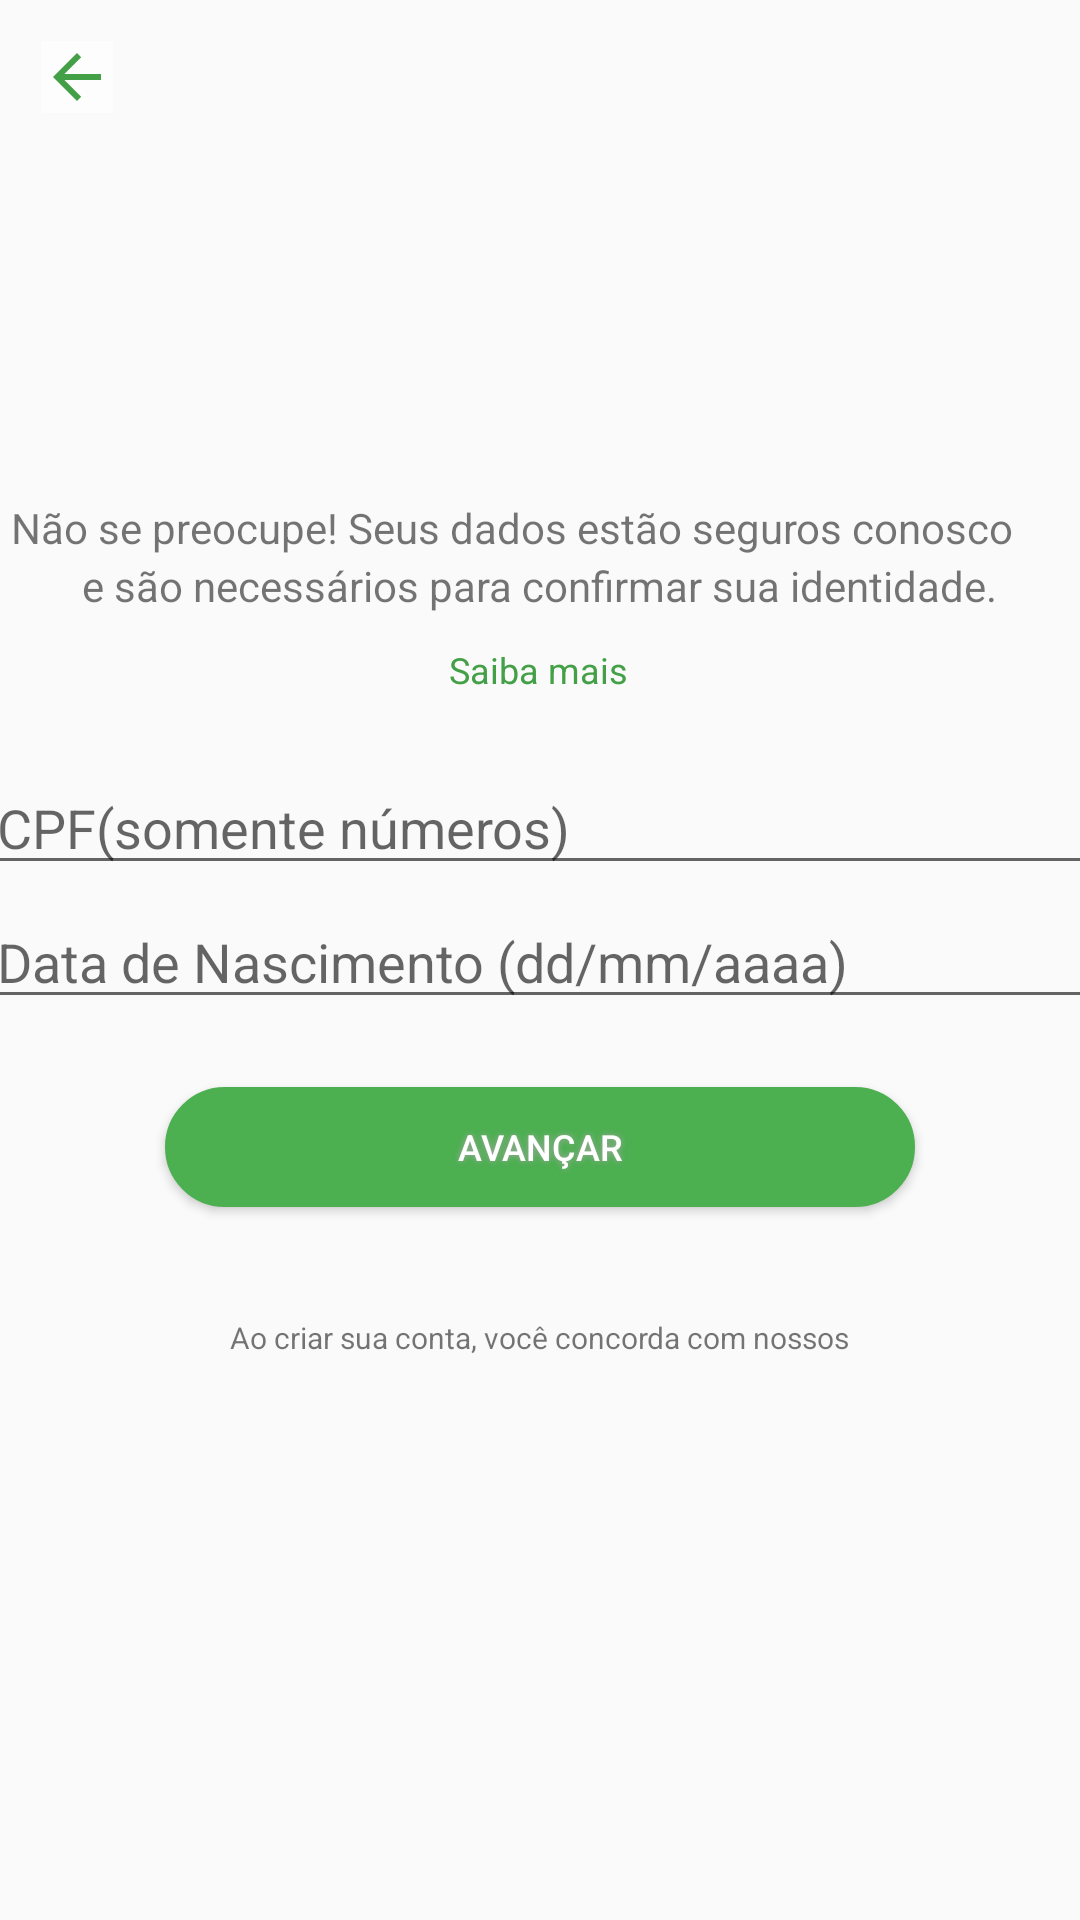

Produce the Android XML layout that renders to this screen, including the resource entries it uses.
<!-- AndroidManifest.xml: application theme Theme.Design.Light.NoActionBar -->
<!-- res/layout/activity_register001.xml -->
<?xml version="1.0" encoding="utf-8"?>
<androidx.constraintlayout.widget.ConstraintLayout xmlns:android="http://schemas.android.com/apk/res/android"
    xmlns:app="http://schemas.android.com/apk/res-auto"
    xmlns:tools="http://schemas.android.com/tools"
    android:layout_width="match_parent"
    android:layout_height="match_parent"
    tools:context=".register.Register001">

    <TextView
        android:id="@+id/textView4"
        android:layout_width="wrap_content"
        android:layout_height="wrap_content"
        android:layout_marginTop="140dp"
        android:layout_marginBottom="27dp"
        android:text="Sua identificação"
        android:textSize="18sp"
        android:textStyle="bold"
        app:layout_constraintBottom_toTopOf="@+id/textView6"
        app:layout_constraintEnd_toEndOf="parent"
        app:layout_constraintStart_toStartOf="parent"
        app:layout_constraintTop_toTopOf="parent" />

    <TextView
        android:id="@+id/textView6"
        android:layout_width="353dp"
        android:layout_height="22dp"
        android:text="Não se preocupe! Seus dados estão seguros conosco"
        app:layout_constraintBottom_toBottomOf="parent"
        app:layout_constraintEnd_toEndOf="parent"
        app:layout_constraintStart_toStartOf="parent"
        app:layout_constraintTop_toTopOf="parent"
        app:layout_constraintVertical_bias="0.269" />

    <TextView
        android:id="@+id/textView7"
        android:layout_width="wrap_content"
        android:layout_height="wrap_content"
        android:text="e são necessários para confirmar sua identidade."
        app:layout_constraintBottom_toBottomOf="parent"
        app:layout_constraintEnd_toEndOf="parent"
        app:layout_constraintStart_toStartOf="parent"
        app:layout_constraintTop_toTopOf="parent"
        app:layout_constraintVertical_bias="0.299" />

    <TextView
        android:id="@+id/textView8"
        android:layout_width="wrap_content"
        android:layout_height="wrap_content"
        android:text="Saiba mais"
        android:textAllCaps="false"
        android:textColor="#43A047"
        android:textSize="12sp"
        app:layout_constraintBottom_toBottomOf="parent"
        app:layout_constraintEnd_toEndOf="parent"
        app:layout_constraintHorizontal_bias="0.498"
        app:layout_constraintStart_toStartOf="parent"
        app:layout_constraintTop_toTopOf="parent"
        app:layout_constraintVertical_bias="0.345" />

    <EditText
        android:id="@+id/editTextTextPersonName2"
        android:layout_width="382dp"
        android:layout_height="39dp"
        android:ems="10"
        android:hint=" CPF(somente números)"
        android:inputType="textPersonName"
        app:layout_constraintBottom_toBottomOf="parent"
        app:layout_constraintEnd_toEndOf="parent"
        app:layout_constraintHorizontal_bias="0.448"
        app:layout_constraintStart_toStartOf="parent"
        app:layout_constraintTop_toTopOf="parent"
        app:layout_constraintVertical_bias="0.426" />

    <EditText
        android:id="@+id/editTextTextPersonName3"
        android:layout_width="382dp"
        android:layout_height="39dp"
        android:ems="10"
        android:hint=" Data de Nascimento (dd/mm/aaaa)"
        android:inputType="datetime"
        app:layout_constraintBottom_toBottomOf="parent"
        app:layout_constraintEnd_toEndOf="parent"
        app:layout_constraintHorizontal_bias="0.448"
        app:layout_constraintStart_toStartOf="parent"
        app:layout_constraintTop_toTopOf="parent" />

    <ImageButton
        android:id="@+id/imageButton3"
        android:layout_width="wrap_content"
        android:layout_height="wrap_content"
        android:background="#A3FFFFFF"
        android:tint="#43A047"
        app:layout_constraintBottom_toBottomOf="parent"
        app:layout_constraintEnd_toEndOf="parent"
        app:layout_constraintHorizontal_bias="0.041"
        app:layout_constraintStart_toStartOf="parent"
        app:layout_constraintTop_toTopOf="parent"
        app:layout_constraintVertical_bias="0.022"
        app:srcCompat="@drawable/abc_vector_test" />

    <Button
        android:id="@+id/button"
        android:layout_width="250dp"
        android:layout_height="40dp"
        android:layout_marginTop="22dp"
        android:layout_marginBottom="36dp"
        android:background="@drawable/buttonshape"
        android:shadowColor="#A8A8A8"
        android:shadowDx="0"
        android:shadowDy="0"
        android:shadowRadius="5"
        android:text="Avançar"
        android:textColor="#FFFFFF"
        android:textSize="12sp"
        app:backgroundTint="#4CAF50"
        app:layout_constraintBottom_toTopOf="@+id/textView3"
        app:layout_constraintEnd_toEndOf="parent"
        app:layout_constraintStart_toStartOf="parent"
        app:layout_constraintTop_toBottomOf="@+id/editTextTextPersonName3"
        tools:ignore="MissingConstraints" />

    <TextView
        android:id="@+id/textView3"
        android:layout_width="wrap_content"
        android:layout_height="wrap_content"
        android:text="Ao criar sua conta, você concorda com nossos"
        android:textSize="10sp"
        app:layout_constraintBottom_toBottomOf="parent"
        app:layout_constraintEnd_toEndOf="parent"
        app:layout_constraintStart_toStartOf="parent"
        app:layout_constraintTop_toTopOf="parent"
        app:layout_constraintVertical_bias="0.701" />

    <TextView
        android:id="@+id/textView9"
        android:layout_width="wrap_content"
        android:layout_height="wrap_content"
        android:layout_marginStart="108dp"
        android:layout_marginLeft="108dp"
        android:layout_marginTop="9dp"
        android:layout_marginBottom="192dp"
        android:text="Termos de Serviço  "
        android:textColor="#43A047"
        android:textSize="10sp"
        app:layout_constraintBottom_toBottomOf="parent"
        app:layout_constraintEnd_toStartOf="@+id/textView10"
        app:layout_constraintStart_toStartOf="parent"
        app:layout_constraintTop_toBottomOf="@+id/textView3" />

    <TextView
        android:id="@+id/textView10"
        android:layout_width="wrap_content"
        android:layout_height="wrap_content"
        android:layout_marginTop="10dp"
        android:layout_marginEnd="1dp"
        android:layout_marginRight="1dp"
        android:layout_marginBottom="191dp"
        android:text="e"
        android:textSize="10sp"
        app:layout_constraintBottom_toBottomOf="parent"
        app:layout_constraintEnd_toStartOf="@+id/textView11"
        app:layout_constraintStart_toEndOf="@+id/textView9"
        app:layout_constraintTop_toBottomOf="@+id/textView3" />

    <TextView
        android:id="@+id/textView11"
        android:layout_width="wrap_content"
        android:layout_height="wrap_content"
        android:layout_marginStart="1dp"
        android:layout_marginLeft="1dp"
        android:layout_marginTop="9dp"
        android:layout_marginEnd="108dp"
        android:layout_marginRight="108dp"
        android:layout_marginBottom="192dp"
        android:text="  Politica de Privacidade"
        android:textColor="#43A047"
        android:textSize="10sp"
        app:layout_constraintBottom_toBottomOf="parent"
        app:layout_constraintEnd_toEndOf="parent"
        app:layout_constraintStart_toEndOf="@+id/textView10"
        app:layout_constraintTop_toBottomOf="@+id/textView3" />

</androidx.constraintlayout.widget.ConstraintLayout>
<!-- resources referenced by this layout -->
<resources>
  <!-- drawable buttonshape (drawable) -->
  <?xml version="1.0" encoding="utf-8"?>
  <shape xmlns:android="http://schemas.android.com/apk/res/android" android:shape="rectangle" >
      <corners
          android:radius="87dp"
          />
      <solid
          android:color="#1ED64F"
          />
      <padding
          android:left="0dp"
          android:top="0dp"
          android:right="0dp"
          android:bottom="0dp"
          />
      <size
          android:width="250dp"
          android:height="40dp"
          />
      <stroke
          android:width="3dp"
          android:color="#878787"
          />
  </shape>
</resources>
